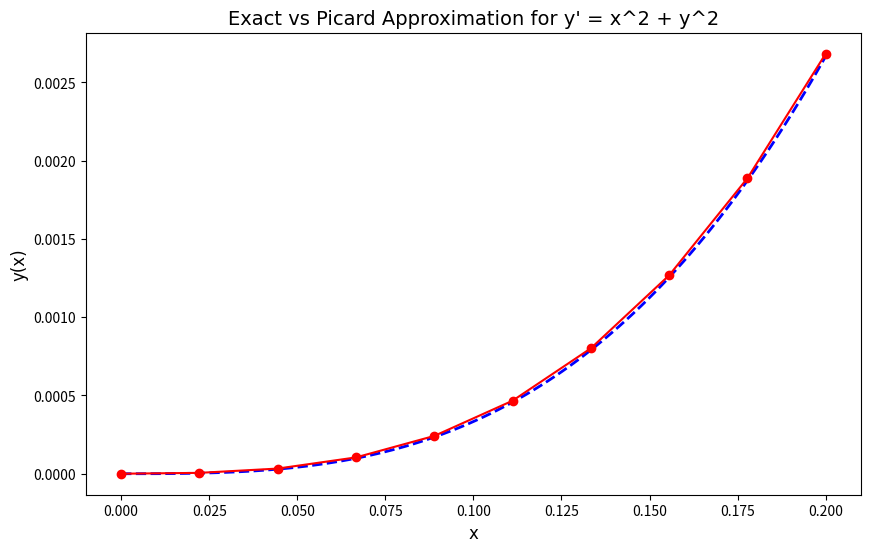

This chart was generated by the following Python code: (Note: this script raises an exception after producing the figure.)
import numpy as np
import matplotlib.pyplot as plt
from scipy.integrate import solve_ivp

# Step 1: Define the Picard Iterative Method

def picard_iteration(x_vals, max_iter=3):
    # Initial guess y0(x) = 0
    y_vals = np.zeros_like(x_vals)
    
    # Picard Iterations
    for n in range(1, max_iter+1):
        y_new = np.zeros_like(x_vals)
        for i, x in enumerate(x_vals):
            # Integral term from 0 to x
            integral_term = np.trapz((x_vals[:i+1]**2 + y_vals[:i+1]**2)[:i+1], x_vals[:i+1])
            y_new[i] = integral_term
        y_vals = y_new
    return y_vals

# Step 2: Define the Exact Solution using Numerical Integration (Solve IVP)
def exact_solution(t, y):
    return t**2 + y**2

# Solve the IVP using solve_ivp for the exact solution
x_exact_vals = np.linspace(0, 0.2, 100)
sol_exact = solve_ivp(exact_solution, [0, 0.2], [0], t_eval=x_exact_vals, method='RK45')
y_exact_vals = sol_exact.y[0]

# Step 3: Define the x-values for plotting and apply Picard Method
x_vals = np.linspace(0, 0.2, 10)  # x-values from 0 to 0.2
y_picard_vals = picard_iteration(x_vals, max_iter=3)

# Step 4: Plot the exact solution and numerical solution

plt.figure(figsize=(10, 6))
plt.plot(x_exact_vals, y_exact_vals, label="Exact Solution", color="blue", linewidth=2, linestyle="--")
plt.plot(x_vals, y_picard_vals, label="Picard Approximation (3 Iterations)", marker="o", color="red")
plt.xlabel("x", fontsize=12, family="Times New Roman")
plt.ylabel("y(x)", fontsize=12, family="Times New Roman")
plt.title("Exact vs Picard Approximation for y' = x^2 + y^2", fontsize=14, family="Times New Roman")
plt.legend(fontsize=10, family="Times New Roman")
plt.grid(True)

# Save the plot with 500 DPI
plt.savefig("picard_exact_comparison.png", dpi=500, bbox_inches="tight")
plt.show()

# Print the values at x = 0.2 for both solutions
print(f"Exact solution at x=0.2: {y_exact_vals[-1]}")
print(f"Picard approximation at x=0.2: {y_picard_vals[-1]}")
